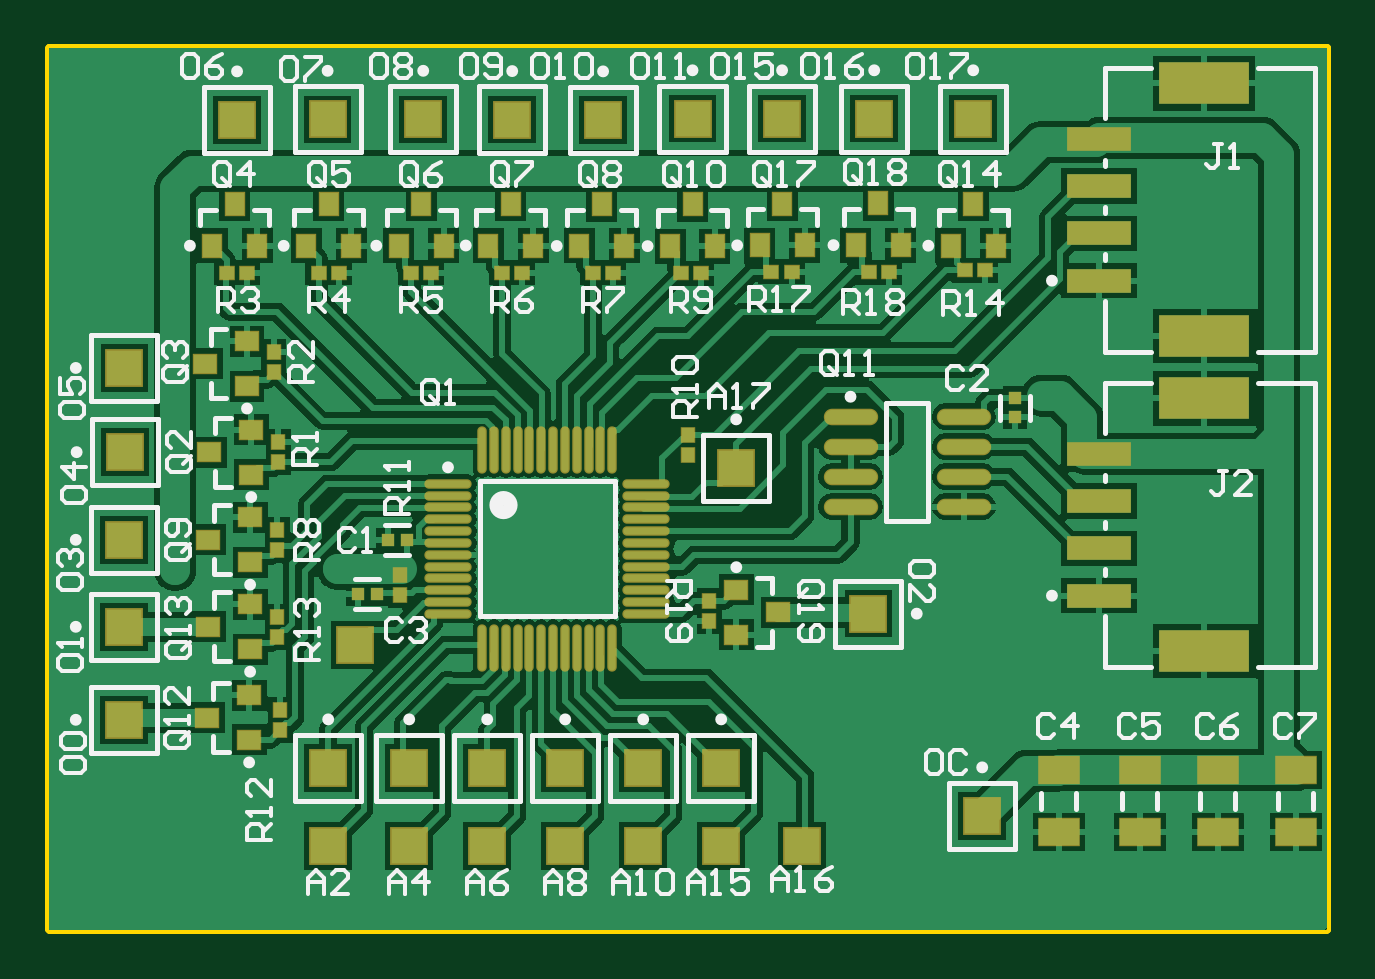
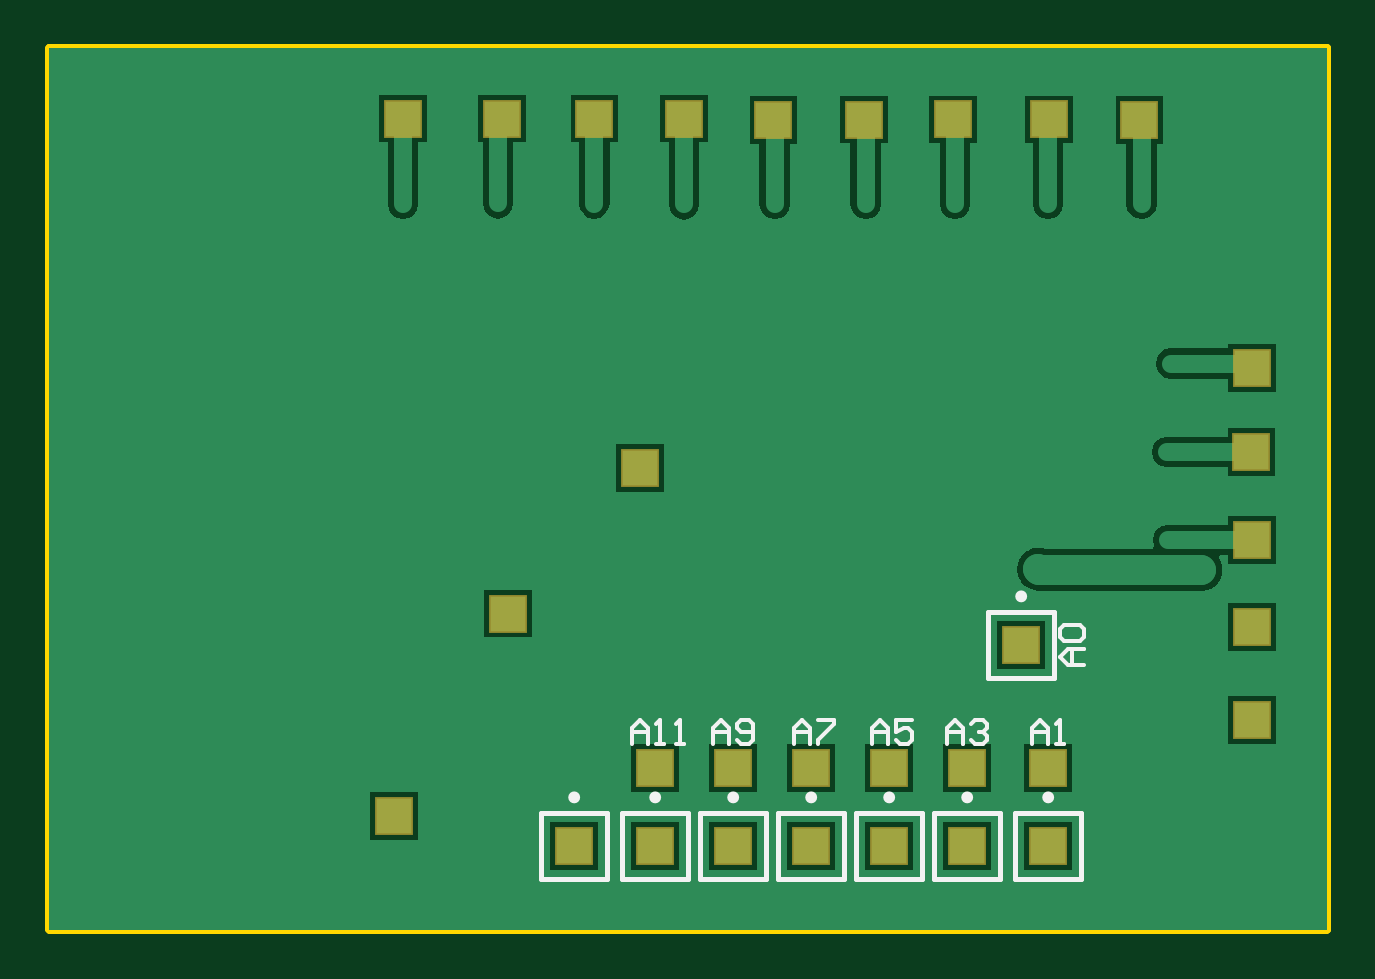
Circuit board: 10 layer files. Board 54.3 x 37.5 mm.
- bottom_copper: PCB.GBL (17194 bytes)
- bottom_silk: PCB.GBO (3070 bytes)
- paste: PCB.GBP (266 bytes)
- bottom_mask: PCB.GBS (958 bytes)
- outline: PCB.GKO (271 bytes)
- outline: PCB.GM1 (804 bytes)
- top_copper: PCB.GTL (51925 bytes)
- top_silk: PCB.GTO (27422 bytes)
- paste: PCB.GTP (3643 bytes)
- top_mask: PCB.GTS (4330 bytes)

=== bottom_copper: PCB.GBL (17194 bytes, source omitted) ===
=== bottom_silk: PCB.GBO ===
G04*
G04 #@! TF.GenerationSoftware,Altium Limited,Altium Designer,21.1.0 (24)*
G04*
G04 Layer_Color=32896*
%FSLAX25Y25*%
%MOIN*%
G70*
G04*
G04 #@! TF.SameCoordinates,F511F5FD-4682-4DAA-AC6C-A49189F54C52*
G04*
G04*
G04 #@! TF.FilePolarity,Positive*
G04*
G01*
G75*
%ADD10C,0.00984*%
%ADD12C,0.00787*%
%ADD13C,0.00600*%
D10*
X125992Y22071D02*
G03*
X125992Y22071I-492J0D01*
G01*
X112492D02*
G03*
X112492Y22071I-492J0D01*
G01*
X99492D02*
G03*
X99492Y22071I-492J0D01*
G01*
X86492D02*
G03*
X86492Y22071I-492J0D01*
G01*
X73492D02*
G03*
X73492Y22071I-492J0D01*
G01*
X60492D02*
G03*
X60492Y22071I-492J0D01*
G01*
X46992D02*
G03*
X46992Y22071I-492J0D01*
G01*
X51492Y55571D02*
G03*
X51492Y55571I-492J0D01*
G01*
D12*
X119988Y19512D02*
X131012D01*
X119988Y8488D02*
Y19512D01*
Y8488D02*
X131012D01*
X131012Y8488D02*
Y19512D01*
X106488D02*
X117512D01*
X106488Y8488D02*
Y19512D01*
Y8488D02*
X117512D01*
X117512Y8488D02*
Y19512D01*
X93488D02*
X104512D01*
X93488Y8488D02*
Y19512D01*
Y8488D02*
X104512D01*
X104512Y8488D02*
Y19512D01*
X80488D02*
X91512D01*
X80488Y8488D02*
Y19512D01*
Y8488D02*
X91512D01*
X91512Y8488D02*
Y19512D01*
X67488D02*
X78512D01*
X67488Y8488D02*
Y19512D01*
Y8488D02*
X78512D01*
X78512Y8488D02*
Y19512D01*
X54488D02*
X65512D01*
X54488Y8488D02*
Y19512D01*
Y8488D02*
X65512D01*
X65512Y8488D02*
Y19512D01*
X40988D02*
X52012D01*
X40988Y8488D02*
Y19512D01*
Y8488D02*
X52012D01*
X52012Y8488D02*
Y19512D01*
X45488Y53012D02*
X56512D01*
X45488Y41988D02*
Y53012D01*
Y41988D02*
X56512D01*
X56512Y41988D02*
Y53012D01*
D13*
X115832Y31001D02*
Y33667D01*
X114499Y34999D01*
X113166Y33667D01*
Y31001D01*
Y33000D01*
X115832D01*
X111833Y31001D02*
X110500D01*
X111167D01*
Y34999D01*
X111833Y34333D01*
X108501Y31001D02*
X107168D01*
X107834D01*
Y34999D01*
X108501Y34333D01*
X102332Y31001D02*
Y33667D01*
X100999Y34999D01*
X99666Y33667D01*
Y31001D01*
Y33000D01*
X102332D01*
X98334Y31667D02*
X97667Y31001D01*
X96334D01*
X95668Y31667D01*
Y34333D01*
X96334Y34999D01*
X97667D01*
X98334Y34333D01*
Y33667D01*
X97667Y33000D01*
X95668D01*
X88832Y31001D02*
Y33667D01*
X87499Y34999D01*
X86166Y33667D01*
Y31001D01*
Y33000D01*
X88832D01*
X84834Y34999D02*
X82168D01*
Y34333D01*
X84834Y31667D01*
Y31001D01*
X75832D02*
Y33667D01*
X74499Y34999D01*
X73166Y33667D01*
Y31001D01*
Y33000D01*
X75832D01*
X69168Y34999D02*
X71833D01*
Y33000D01*
X70501Y33667D01*
X69834D01*
X69168Y33000D01*
Y31667D01*
X69834Y31001D01*
X71167D01*
X71833Y31667D01*
X49166Y31001D02*
Y33667D01*
X47833Y34999D01*
X46500Y33667D01*
Y31001D01*
Y33000D01*
X49166D01*
X45167Y31001D02*
X43834D01*
X44501D01*
Y34999D01*
X45167Y34333D01*
X63332Y31001D02*
Y33667D01*
X61999Y34999D01*
X60666Y33667D01*
Y31001D01*
Y33000D01*
X63332D01*
X59333Y34333D02*
X58667Y34999D01*
X57334D01*
X56668Y34333D01*
Y33667D01*
X57334Y33000D01*
X58001D01*
X57334D01*
X56668Y32334D01*
Y31667D01*
X57334Y31001D01*
X58667D01*
X59333Y31667D01*
X40501Y44168D02*
X43166D01*
X44499Y45501D01*
X43166Y46834D01*
X40501D01*
X42500D01*
Y44168D01*
X43833Y48166D02*
X44499Y48833D01*
Y50166D01*
X43833Y50832D01*
X41167D01*
X40501Y50166D01*
Y48833D01*
X41167Y48166D01*
X43833D01*
M02*

=== paste: PCB.GBP ===
G04*
G04 #@! TF.GenerationSoftware,Altium Limited,Altium Designer,21.1.0 (24)*
G04*
G04 Layer_Color=128*
%FSLAX25Y25*%
%MOIN*%
G70*
G04*
G04 #@! TF.SameCoordinates,F511F5FD-4682-4DAA-AC6C-A49189F54C52*
G04*
G04*
G04 #@! TF.FilePolarity,Positive*
G04*
G01*
G75*
M02*

=== bottom_mask: PCB.GBS ===
G04*
G04 #@! TF.GenerationSoftware,Altium Limited,Altium Designer,21.1.0 (24)*
G04*
G04 Layer_Color=16711935*
%FSLAX25Y25*%
%MOIN*%
G70*
G04*
G04 #@! TF.SameCoordinates,F511F5FD-4682-4DAA-AC6C-A49189F54C52*
G04*
G04*
G04 #@! TF.FilePolarity,Negative*
G04*
G01*
G75*
%ADD34R,0.06306X0.06306*%
%ADD35R,0.06306X0.06306*%
D34*
X125500Y14000D02*
D03*
X155500Y19000D02*
D03*
X112000Y14000D02*
D03*
Y27000D02*
D03*
X99000Y14000D02*
D03*
Y27000D02*
D03*
X86000Y14000D02*
D03*
Y27000D02*
D03*
X73000Y14000D02*
D03*
Y27000D02*
D03*
X46500D02*
D03*
X60000D02*
D03*
Y14000D02*
D03*
X46500D02*
D03*
X51000Y47500D02*
D03*
X154000Y135180D02*
D03*
X137500D02*
D03*
X122146D02*
D03*
X107217Y135180D02*
D03*
X92313Y135000D02*
D03*
X77167Y135048D02*
D03*
X62335Y135096D02*
D03*
X46399D02*
D03*
X31308Y135000D02*
D03*
X114500Y77000D02*
D03*
D35*
X12500Y35000D02*
D03*
Y50500D02*
D03*
X136516Y52691D02*
D03*
X12505Y93642D02*
D03*
X12500Y65000D02*
D03*
X12642Y79609D02*
D03*
M02*

=== outline: PCB.GKO ===
G04*
G04 #@! TF.GenerationSoftware,Altium Limited,Altium Designer,21.1.0 (24)*
G04*
G04 Layer_Color=16711935*
%FSLAX25Y25*%
%MOIN*%
G70*
G04*
G04 #@! TF.SameCoordinates,F511F5FD-4682-4DAA-AC6C-A49189F54C52*
G04*
G04*
G04 #@! TF.FilePolarity,Positive*
G04*
G01*
G75*
M02*

=== outline: PCB.GM1 ===
G04*
G04 #@! TF.GenerationSoftware,Altium Limited,Altium Designer,21.1.0 (24)*
G04*
G04 Layer_Color=16711935*
%FSLAX25Y25*%
%MOIN*%
G70*
G04*
G04 #@! TF.SameCoordinates,F511F5FD-4682-4DAA-AC6C-A49189F54C52*
G04*
G04*
G04 #@! TF.FilePolarity,Positive*
G04*
G01*
G75*
%ADD43C,0.00591*%
D43*
X213295Y147000D02*
G03*
X213000Y147295I-295J0D01*
G01*
X213295Y147000D02*
G03*
X213000Y147295I-295J0D01*
G01*
X213000Y-295D02*
G03*
X213295Y-0I0J295D01*
G01*
X213000Y-295D02*
G03*
X213295Y-0I0J295D01*
G01*
X-0Y147295D02*
G03*
X-295Y147000I0J-295D01*
G01*
X-0Y147295D02*
G03*
X-295Y147000I0J-295D01*
G01*
X-295Y0D02*
G03*
X0Y-295I295J0D01*
G01*
X-295Y0D02*
G03*
X0Y-295I295J0D01*
G01*
X213295Y147000D02*
X213295Y-0D01*
X-0Y147295D02*
X213000Y147295D01*
X0Y-295D02*
X213000Y-295D01*
X-295Y147000D02*
X-295Y0D01*
M02*

=== top_copper: PCB.GTL (51925 bytes, source omitted) ===
=== top_silk: PCB.GTO (27422 bytes, source omitted) ===
=== paste: PCB.GTP ===
G04*
G04 #@! TF.GenerationSoftware,Altium Limited,Altium Designer,21.1.0 (24)*
G04*
G04 Layer_Color=8421504*
%FSLAX25Y25*%
%MOIN*%
G70*
G04*
G04 #@! TF.SameCoordinates,F511F5FD-4682-4DAA-AC6C-A49189F54C52*
G04*
G04*
G04 #@! TF.FilePolarity,Positive*
G04*
G01*
G75*
%ADD14O,0.07480X0.01181*%
%ADD15O,0.01181X0.07480*%
%ADD16R,0.03827X0.03158*%
%ADD17R,0.02165X0.02362*%
%ADD18R,0.03158X0.03827*%
%ADD19R,0.02362X0.02165*%
%ADD20R,0.02047X0.02047*%
%ADD21R,0.02047X0.02047*%
%ADD22R,0.10630X0.03937*%
%ADD23R,0.14961X0.07087*%
%ADD24O,0.08661X0.02362*%
%ADD25R,0.06693X0.04331*%
D14*
X66465Y74327D02*
D03*
Y72358D02*
D03*
Y70390D02*
D03*
Y68421D02*
D03*
Y66453D02*
D03*
Y64484D02*
D03*
Y62516D02*
D03*
Y60547D02*
D03*
Y58579D02*
D03*
Y56610D02*
D03*
Y54642D02*
D03*
Y52673D02*
D03*
X99535D02*
D03*
Y54642D02*
D03*
Y56610D02*
D03*
Y58579D02*
D03*
Y60547D02*
D03*
Y62516D02*
D03*
Y64484D02*
D03*
Y66453D02*
D03*
Y68421D02*
D03*
Y70390D02*
D03*
Y72358D02*
D03*
Y74327D02*
D03*
D15*
X72173Y46965D02*
D03*
X74142D02*
D03*
X76110D02*
D03*
X78079D02*
D03*
X80047D02*
D03*
X82016D02*
D03*
X83984D02*
D03*
X85953D02*
D03*
X87921D02*
D03*
X89890D02*
D03*
X91858D02*
D03*
X93827D02*
D03*
Y80036D02*
D03*
X91858D02*
D03*
X89890D02*
D03*
X87921D02*
D03*
X85953D02*
D03*
X83984D02*
D03*
X82016D02*
D03*
X80047D02*
D03*
X78079D02*
D03*
X76110D02*
D03*
X74142D02*
D03*
X72173D02*
D03*
D16*
X26352Y35379D02*
D03*
X33321Y31638D02*
D03*
Y39119D02*
D03*
X26516Y50500D02*
D03*
X33484Y46760D02*
D03*
Y54240D02*
D03*
X25997Y94363D02*
D03*
X32966Y90623D02*
D03*
Y98104D02*
D03*
X26704Y79609D02*
D03*
X33673Y75869D02*
D03*
Y83349D02*
D03*
X26516Y65000D02*
D03*
X33484Y61260D02*
D03*
Y68740D02*
D03*
X114516Y49211D02*
D03*
Y56691D02*
D03*
X121484Y52951D02*
D03*
D17*
X38500Y33327D02*
D03*
Y36673D02*
D03*
X38000Y48827D02*
D03*
Y52173D02*
D03*
X37466Y92930D02*
D03*
Y96277D02*
D03*
X106500Y79154D02*
D03*
Y82500D02*
D03*
X38189Y77936D02*
D03*
Y81282D02*
D03*
X38000Y63327D02*
D03*
Y66673D02*
D03*
X110016Y51518D02*
D03*
Y54864D02*
D03*
X58500Y55827D02*
D03*
Y59173D02*
D03*
D18*
X154000Y120984D02*
D03*
X150260Y114016D02*
D03*
X157740D02*
D03*
X138194Y121075D02*
D03*
X134453Y114107D02*
D03*
X141934D02*
D03*
X92073Y120939D02*
D03*
X88332Y113970D02*
D03*
X95813D02*
D03*
X76908Y121017D02*
D03*
X73167Y114048D02*
D03*
X80648D02*
D03*
X62000Y120984D02*
D03*
X58260Y114016D02*
D03*
X65740D02*
D03*
X46565Y120964D02*
D03*
X42825Y113995D02*
D03*
X50305D02*
D03*
X30933Y120984D02*
D03*
X27193Y114016D02*
D03*
X34673D02*
D03*
X107217Y120914D02*
D03*
X103476Y113946D02*
D03*
X110957D02*
D03*
X125886Y114072D02*
D03*
X118406D02*
D03*
X122146Y121041D02*
D03*
D19*
X90640Y109470D02*
D03*
X93986D02*
D03*
X75494Y109548D02*
D03*
X78841D02*
D03*
X60327Y109500D02*
D03*
X63673D02*
D03*
X44892Y109479D02*
D03*
X48238D02*
D03*
X29634Y109500D02*
D03*
X32981D02*
D03*
X105303Y109446D02*
D03*
X108650D02*
D03*
X139949Y109562D02*
D03*
X136602D02*
D03*
X123726Y109643D02*
D03*
X120379D02*
D03*
X155942Y109944D02*
D03*
X152596D02*
D03*
D20*
X51425Y56000D02*
D03*
X54575D02*
D03*
X56425Y65000D02*
D03*
X59575D02*
D03*
D21*
X161000Y85425D02*
D03*
Y88575D02*
D03*
D22*
X174996Y131811D02*
D03*
Y123937D02*
D03*
Y116063D02*
D03*
Y108189D02*
D03*
Y79311D02*
D03*
Y71437D02*
D03*
Y63563D02*
D03*
Y55689D02*
D03*
D23*
X192516Y98937D02*
D03*
Y141063D02*
D03*
Y46437D02*
D03*
Y88563D02*
D03*
D24*
X152449Y70500D02*
D03*
Y75500D02*
D03*
Y80500D02*
D03*
Y85500D02*
D03*
X133551Y70500D02*
D03*
Y75500D02*
D03*
Y80500D02*
D03*
Y85500D02*
D03*
D25*
X207740Y16366D02*
D03*
Y26602D02*
D03*
X194740Y16366D02*
D03*
Y26602D02*
D03*
X181740Y16366D02*
D03*
Y26602D02*
D03*
X168240Y16366D02*
D03*
Y26602D02*
D03*
M02*

=== top_mask: PCB.GTS ===
G04*
G04 #@! TF.GenerationSoftware,Altium Limited,Altium Designer,21.1.0 (24)*
G04*
G04 Layer_Color=8388736*
%FSLAX25Y25*%
%MOIN*%
G70*
G04*
G04 #@! TF.SameCoordinates,F511F5FD-4682-4DAA-AC6C-A49189F54C52*
G04*
G04*
G04 #@! TF.FilePolarity,Negative*
G04*
G01*
G75*
%ADD20R,0.02047X0.02047*%
%ADD21R,0.02047X0.02047*%
%ADD22R,0.10630X0.03937*%
%ADD23R,0.14961X0.07087*%
%ADD26O,0.07880X0.01581*%
%ADD27O,0.01581X0.07880*%
%ADD28R,0.04227X0.03558*%
%ADD29R,0.02565X0.02762*%
%ADD30R,0.03558X0.04227*%
%ADD31R,0.02762X0.02565*%
%ADD32O,0.09061X0.02762*%
%ADD33R,0.07093X0.04731*%
%ADD34R,0.06306X0.06306*%
%ADD35R,0.06306X0.06306*%
D20*
X51425Y56000D02*
D03*
X54575D02*
D03*
X56425Y65000D02*
D03*
X59575D02*
D03*
D21*
X161000Y85425D02*
D03*
Y88575D02*
D03*
D22*
X174996Y131811D02*
D03*
Y123937D02*
D03*
Y116063D02*
D03*
Y108189D02*
D03*
Y79311D02*
D03*
Y71437D02*
D03*
Y63563D02*
D03*
Y55689D02*
D03*
D23*
X192516Y98937D02*
D03*
Y141063D02*
D03*
Y46437D02*
D03*
Y88563D02*
D03*
D26*
X66465Y74327D02*
D03*
Y72358D02*
D03*
Y70390D02*
D03*
Y68421D02*
D03*
Y66453D02*
D03*
Y64484D02*
D03*
Y62516D02*
D03*
Y60547D02*
D03*
Y58579D02*
D03*
Y56610D02*
D03*
Y54642D02*
D03*
Y52673D02*
D03*
X99535D02*
D03*
Y54642D02*
D03*
Y56610D02*
D03*
Y58579D02*
D03*
Y60547D02*
D03*
Y62516D02*
D03*
Y64484D02*
D03*
Y66453D02*
D03*
Y68421D02*
D03*
Y70390D02*
D03*
Y72358D02*
D03*
Y74327D02*
D03*
D27*
X72173Y46965D02*
D03*
X74142D02*
D03*
X76110D02*
D03*
X78079D02*
D03*
X80047D02*
D03*
X82016D02*
D03*
X83984D02*
D03*
X85953D02*
D03*
X87921D02*
D03*
X89890D02*
D03*
X91858D02*
D03*
X93827D02*
D03*
Y80036D02*
D03*
X91858D02*
D03*
X89890D02*
D03*
X87921D02*
D03*
X85953D02*
D03*
X83984D02*
D03*
X82016D02*
D03*
X80047D02*
D03*
X78079D02*
D03*
X76110D02*
D03*
X74142D02*
D03*
X72173D02*
D03*
D28*
X26352Y35379D02*
D03*
X33321Y31638D02*
D03*
Y39119D02*
D03*
X26516Y50500D02*
D03*
X33484Y46760D02*
D03*
Y54240D02*
D03*
X25997Y94363D02*
D03*
X32966Y90623D02*
D03*
Y98104D02*
D03*
X26704Y79609D02*
D03*
X33673Y75869D02*
D03*
Y83349D02*
D03*
X26516Y65000D02*
D03*
X33484Y61260D02*
D03*
Y68740D02*
D03*
X114516Y49211D02*
D03*
Y56691D02*
D03*
X121484Y52951D02*
D03*
D29*
X38500Y33327D02*
D03*
Y36673D02*
D03*
X38000Y48827D02*
D03*
Y52173D02*
D03*
X37466Y92930D02*
D03*
Y96277D02*
D03*
X106500Y79154D02*
D03*
Y82500D02*
D03*
X38189Y77936D02*
D03*
Y81282D02*
D03*
X38000Y63327D02*
D03*
Y66673D02*
D03*
X110016Y51518D02*
D03*
Y54864D02*
D03*
X58500Y55827D02*
D03*
Y59173D02*
D03*
D30*
X154000Y120984D02*
D03*
X150260Y114016D02*
D03*
X157740D02*
D03*
X138194Y121075D02*
D03*
X134453Y114107D02*
D03*
X141934D02*
D03*
X92073Y120939D02*
D03*
X88332Y113970D02*
D03*
X95813D02*
D03*
X76908Y121017D02*
D03*
X73167Y114048D02*
D03*
X80648D02*
D03*
X62000Y120984D02*
D03*
X58260Y114016D02*
D03*
X65740D02*
D03*
X46565Y120964D02*
D03*
X42825Y113995D02*
D03*
X50305D02*
D03*
X30933Y120984D02*
D03*
X27193Y114016D02*
D03*
X34673D02*
D03*
X107217Y120914D02*
D03*
X103476Y113946D02*
D03*
X110957D02*
D03*
X125886Y114072D02*
D03*
X118406D02*
D03*
X122146Y121041D02*
D03*
D31*
X90640Y109470D02*
D03*
X93986D02*
D03*
X75494Y109548D02*
D03*
X78841D02*
D03*
X60327Y109500D02*
D03*
X63673D02*
D03*
X44892Y109479D02*
D03*
X48238D02*
D03*
X29634Y109500D02*
D03*
X32981D02*
D03*
X105303Y109446D02*
D03*
X108650D02*
D03*
X139949Y109562D02*
D03*
X136602D02*
D03*
X123726Y109643D02*
D03*
X120379D02*
D03*
X155942Y109944D02*
D03*
X152596D02*
D03*
D32*
X152449Y70500D02*
D03*
Y75500D02*
D03*
Y80500D02*
D03*
Y85500D02*
D03*
X133551Y70500D02*
D03*
Y75500D02*
D03*
Y80500D02*
D03*
Y85500D02*
D03*
D33*
X207740Y16366D02*
D03*
Y26602D02*
D03*
X194740Y16366D02*
D03*
Y26602D02*
D03*
X181740Y16366D02*
D03*
Y26602D02*
D03*
X168240Y16366D02*
D03*
Y26602D02*
D03*
D34*
X125500Y14000D02*
D03*
X155500Y19000D02*
D03*
X112000Y14000D02*
D03*
Y27000D02*
D03*
X99000Y14000D02*
D03*
Y27000D02*
D03*
X86000Y14000D02*
D03*
Y27000D02*
D03*
X73000Y14000D02*
D03*
Y27000D02*
D03*
X46500D02*
D03*
X60000D02*
D03*
Y14000D02*
D03*
X46500D02*
D03*
X51000Y47500D02*
D03*
X154000Y135180D02*
D03*
X137500D02*
D03*
X122146D02*
D03*
X107217Y135180D02*
D03*
X92313Y135000D02*
D03*
X77167Y135048D02*
D03*
X62335Y135096D02*
D03*
X46399D02*
D03*
X31308Y135000D02*
D03*
X114500Y77000D02*
D03*
D35*
X12500Y35000D02*
D03*
Y50500D02*
D03*
X136516Y52691D02*
D03*
X12505Y93642D02*
D03*
X12500Y65000D02*
D03*
X12642Y79609D02*
D03*
M02*

